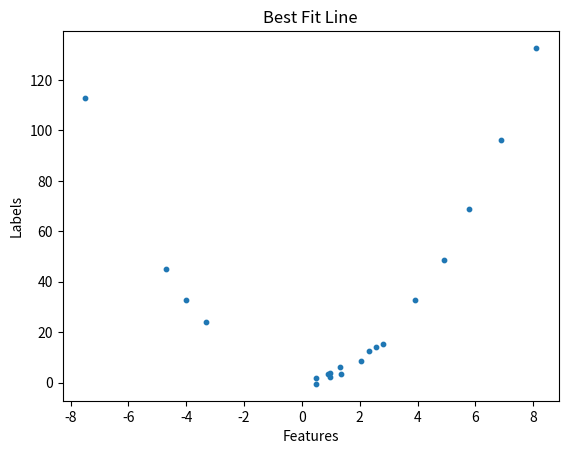

Python code for this plot:
# Program for implementing the Polynomial Regression using numpy

import numpy as np
from matplotlib import pyplot as plt

def sum_of_squares(y1, y2, mean=False):
    S = 0
    if mean:
        for i in range(np.size(y1)):
            diff_square = (y1[0][i] - y2) ** 2
            S += diff_square
        return S
    else:
        for i in range(np.size(y1)):
            diff_square = (y1[0][i] - y2[0][i]) ** 2
            S += diff_square
        return S

class Poly:

    def __init__(self, frames, degree = 2):
        self.degree = degree
        self.frames = frames
        self.w = np.zeros([frames, 1])

    def prepare_X(self, X):
        _X = np.array([np.ones(self.frames)])
        for degree in range(1, self.degree + 1):
            X_ = X ** degree
            _X = np.append(_X, X_, axis=0)
        _X = _X.T
        return _X

    def fit(self, X, y):
        _y = y.T
        _X = self.prepare_X(X)
        #print(_X.shape)
        #print(_X.T.shape)

        XTX = np.linalg.inv((np.dot(_X.T, _X)))

        self.w = np.dot(XTX, np.dot(_X.T, _y))
        #print(self.w)

    def predict(self, X):
        _X = self.prepare_X(X)
        return np.dot(_X, self.w)

    def score(self, X, y):
        y_pred = self.predict(X).T
        SS_res = sum_of_squares(y, y_pred)
        SS_tot = sum_of_squares(y, np.mean(y), True)
        R2 = 1.0 - (SS_res / SS_tot)
        return R2

# Function to generate data for the model
def generate_data(mean, var, frames):
    return 2.0 - 3.0 * np.random.normal(mean, var, frames)

# Function to scatter plot the data points
def scatter(X, y):
    plt.scatter(X, y, s=10)
    plt.xlabel('Features')
    plt.ylabel('Labels')
    plt.title('X y Scatter Plot')
    plt.show()

# Function to plot the best fit line
def plot_best_fit_line(X, y, y_pred):
    plt.scatter(X, y, s=10)
    plt.pause(15)
    plt.plot(X, y_pred, c='r')
    plt.xlabel('Features')
    plt.ylabel('Labels')
    plt.title('Best Fit Line')
    plt.show()

# Initialising the mean and variance for normal distribution (for generate_data function)
# Standard Normal (mean = 0, variance = 1)
mean = 0
var = 1
FRAMES = 20
# Making the data
X = np.array([generate_data(mean, var, FRAMES)])
y = 1.0 + (2.0 * X**2) + np.random.normal(0, 1, FRAMES)

# scatter(X, y)
poly = Poly(FRAMES, degree=2)
poly.fit(X, y)
y_pred = poly.predict(X).T
confidence = poly.score(X, y)
print('Confidence:- {}'.format(confidence))

plot_best_fit_line(X, y, y_pred)